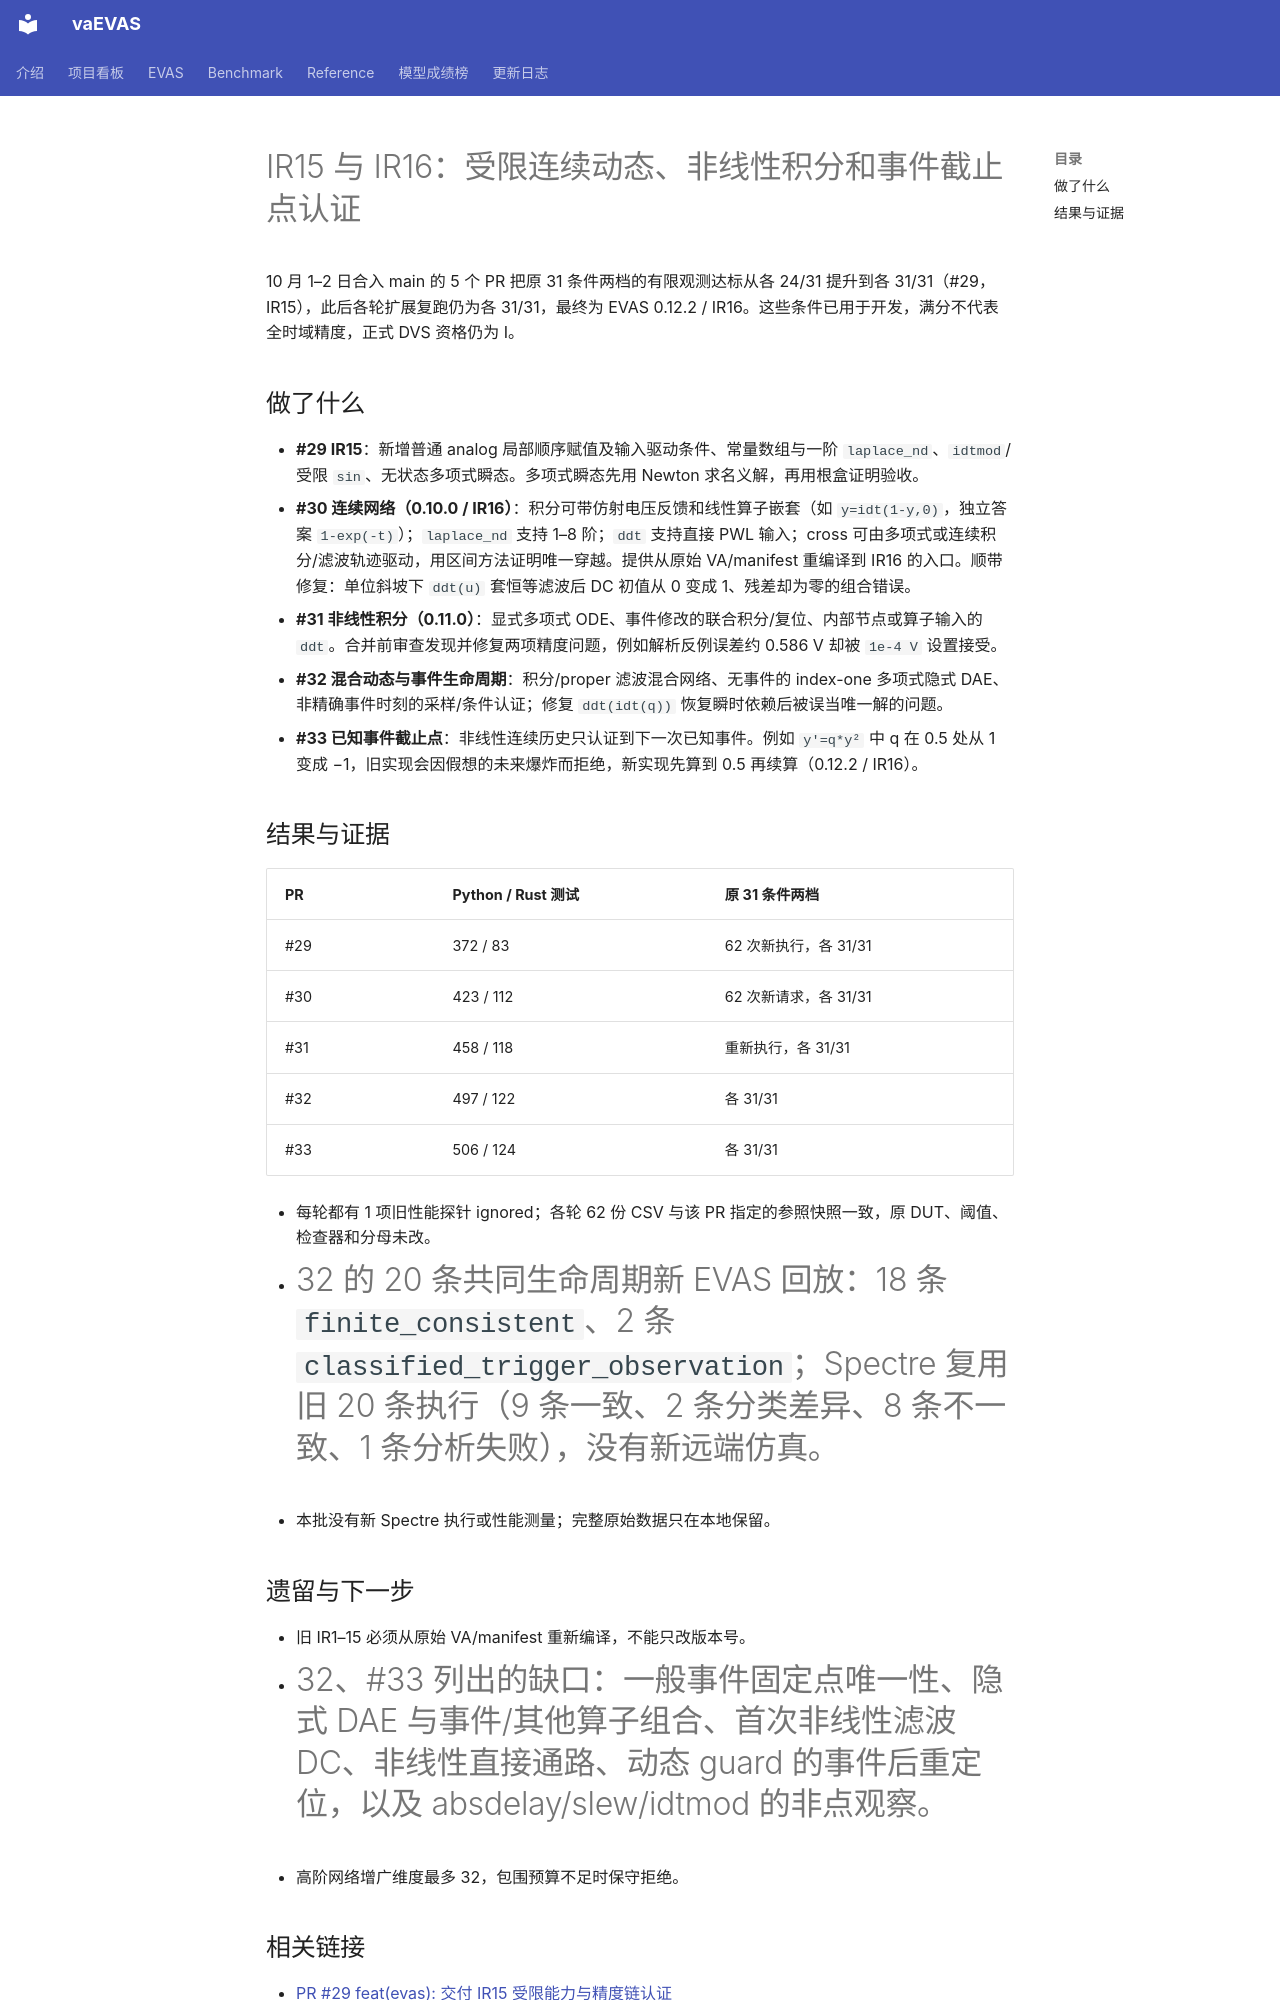

repository: BucketSran/vaevas-site · page: changelog/posts/2026-10-02-ir15-ir16-continuous-dynamics/index.html · generator: mkdocs

---
date: 2026-10-02
categories:
  - EVAS
slug: ir15-ir16-continuous-dynamics
---

# IR15 与 IR16：受限连续动态、非线性积分和事件截止点认证

10 月 1–2 日合入 main 的 5 个 PR 把原 31 条件两档的有限观测达标从各 24/31 提升到各 31/31（#29，IR15），此后各轮扩展复跑仍为各 31/31，最终为 EVAS 0.12.2 / IR16。这些条件已用于开发，满分不代表全时域精度，正式 DVS 资格仍为 I。

<!-- more -->

## 做了什么

- **#29 IR15**：新增普通 analog 局部顺序赋值及输入驱动条件、常量数组与一阶 `laplace_nd`、`idtmod`/受限 `sin`、无状态多项式瞬态。多项式瞬态先用 Newton 求名义解，再用根盒证明验收。
- **#30 连续网络（0.10.0 / IR16）**：积分可带仿射电压反馈和线性算子嵌套（如 `y=idt(1-y,0)`，独立答案 `1-exp(-t)`）；`laplace_nd` 支持 1–8 阶；`ddt` 支持直接 PWL 输入；cross 可由多项式或连续积分/滤波轨迹驱动，用区间方法证明唯一穿越。提供从原始 VA/manifest 重编译到 IR16 的入口。顺带修复：单位斜坡下 `ddt(u)` 套恒等滤波后 DC 初值从 0 变成 1、残差却为零的组合错误。
- **#31 非线性积分（0.11.0）**：显式多项式 ODE、事件修改的联合积分/复位、内部节点或算子输入的 `ddt`。合并前审查发现并修复两项精度问题，例如解析反例误差约 0.586 V 却被 `1e-4 V` 设置接受。
- **#32 混合动态与事件生命周期**：积分/proper 滤波混合网络、无事件的 index-one 多项式隐式 DAE、非精确事件时刻的采样/条件认证；修复 `ddt(idt(q))` 恢复瞬时依赖后被误当唯一解的问题。
- **#33 已知事件截止点**：非线性连续历史只认证到下一次已知事件。例如 `y'=q*y²` 中 q 在 0.5 处从 1 变成 −1，旧实现会因假想的未来爆炸而拒绝，新实现先算到 0.5 再续算（0.12.2 / IR16）。

## 结果与证据

| PR | Python / Rust 测试 | 原 31 条件两档 |
| --- | --- | --- |
| #29 | 372 / 83 | 62 次新执行，各 31/31 |
| #30 | 423 / 112 | 62 次新请求，各 31/31 |
| #31 | 458 / 118 | 重新执行，各 31/31 |
| #32 | 497 / 122 | 各 31/31 |
| #33 | 506 / 124 | 各 31/31 |

- 每轮都有 1 项旧性能探针 ignored；各轮 62 份 CSV 与该 PR 指定的参照快照一致，原 DUT、阈值、检查器和分母未改。
- #32 的 20 条共同生命周期新 EVAS 回放：18 条 `finite_consistent`、2 条 `classified_trigger_observation`；Spectre 复用旧 20 条执行（9 条一致、2 条分类差异、8 条不一致、1 条分析失败），没有新远端仿真。
- 本批没有新 Spectre 执行或性能测量；完整原始数据只在本地保留。

## 遗留与下一步

- 旧 IR1–15 必须从原始 VA/manifest 重新编译，不能只改版本号。
- #32、#33 列出的缺口：一般事件固定点唯一性、隐式 DAE 与事件/其他算子组合、首次非线性滤波 DC、非线性直接通路、动态 guard 的事件后重定位，以及 absdelay/slew/idtmod 的非点观察。
- 高阶网络增广维度最多 32，包围预算不足时保守拒绝。
